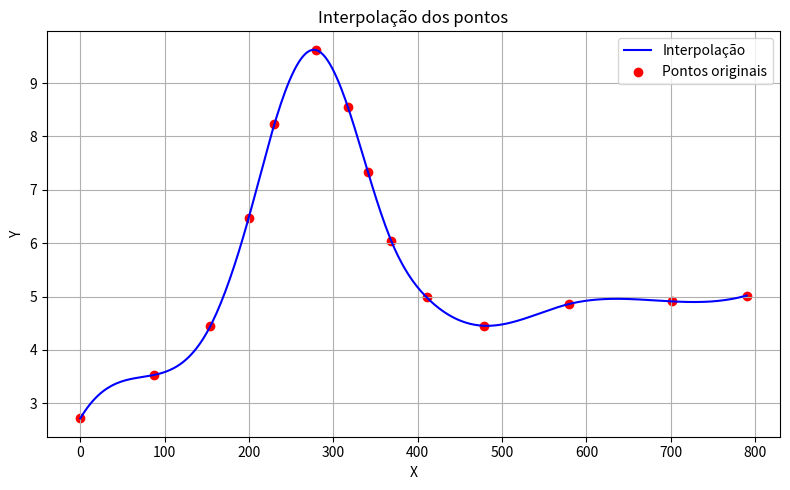
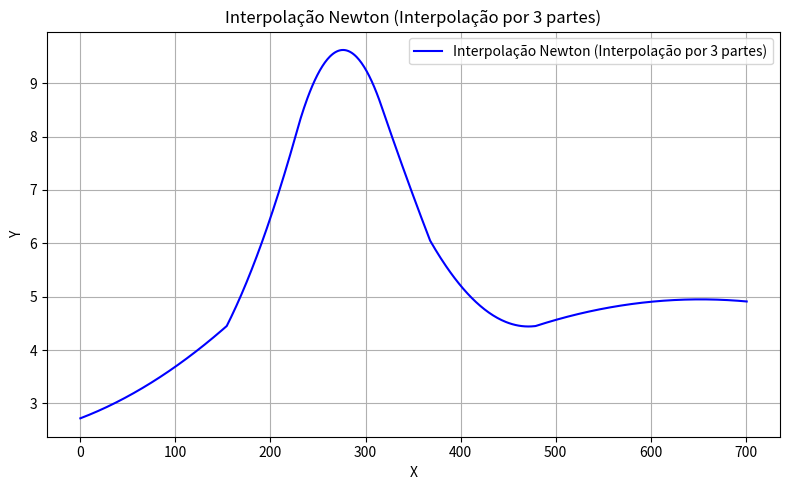

Generate these figures, in order, with matplotlib:
import numpy as np
import matplotlib.pyplot as plt
from scipy.interpolate import UnivariateSpline

# Pontos originais
pontos = [
    (0.113, 0.136), (0.2 , 0.217), (0.267 , 0.309), (0.313 , 0.512), (0.343 , 0.688),
    (0.392 , 0.826), (0.430 , 0.720), (0.454 ,  0.598), (0.481 , 0.469), (0.524 , 0.363),
    (0.592 , 0.309), (0.692 , 0.350), (0.814 , 0.355), (0.903 , 0.366)
]

# Conversão para arrays e mudança de escala no eixo x
x_original = np.array([p[0] for p in pontos])
y_original = np.array([p[1] for p in pontos])

# Escala 
x_escalado = x_original * (1000)-113
y_escalado = (y_original) * (10) + 1.36

print(x_escalado)
print(y_escalado)

# Interpolação suave usando a biblioteca spline, com uma suavização de 0.001 (bem pequena e boa)
spline = UnivariateSpline(x_escalado, y_escalado, s=0.001)  
x_interp = np.linspace(min(x_escalado), max(x_escalado), 300)
y_interp = spline(x_interp)

# Nós (pontos de quebra entre os polinômios)
print("Nós (knots):", spline.get_knots())

# Coeficientes dos polinômios
print("Coeficientes B-spline:", spline.get_coeffs())

# Plot do gráfico com interpolação suave
plt.figure(figsize=(8, 5))
plt.plot(x_interp, y_interp, label='Interpolação', color='blue')
plt.scatter(x_escalado, y_escalado, color='red', label='Pontos originais')
plt.title("Interpolação dos pontos")
plt.xlabel("X")
plt.ylabel("Y")
plt.legend()
plt.grid(True)
plt.tight_layout()
plt.show()

#Função da Interpolação de Newton
def newton(x, y):
    n = len(x)
    coef = np.copy(y)
    for j in range(1, n):
        coef[j:n] = (coef[j:n] - coef[j - 1]) / (x[j:n] - x[j - 1])

    def N(x_valor):
        total = coef[-1]
        for i in range(n - 2, -1, -1):
            total = total * (x_valor - x[i]) + coef[i]
        return total

    return N

#Interpolação por partes - dividido em 3 partes
partes = 3
x_total = []
y_total = []

for i in range(0, len(x_escalado) - (partes - 1), partes - 1):
    x_parte = x_escalado[i:i + partes]
    y_parte = y_escalado[i:i + partes]

    N = newton(x_parte, y_parte)

    x_interp = np.linspace(x_parte[0], x_parte[-1], 100)
    y_interp = [N(xi) for xi in x_interp]

    x_total.extend(x_interp)
    y_total.extend(y_interp)

# Gráfico utilizando o método de Newton em 3 partes
plt.figure(figsize=(8, 5))
plt.plot(x_total, y_total, label='Interpolação Newton (Interpolação por 3 partes)', color='blue')
plt.title("Interpolação Newton (Interpolação por 3 partes)")
plt.xlabel("X")
plt.ylabel("Y")
plt.legend()
plt.grid(True)
plt.tight_layout()
plt.show()

plt.show()
